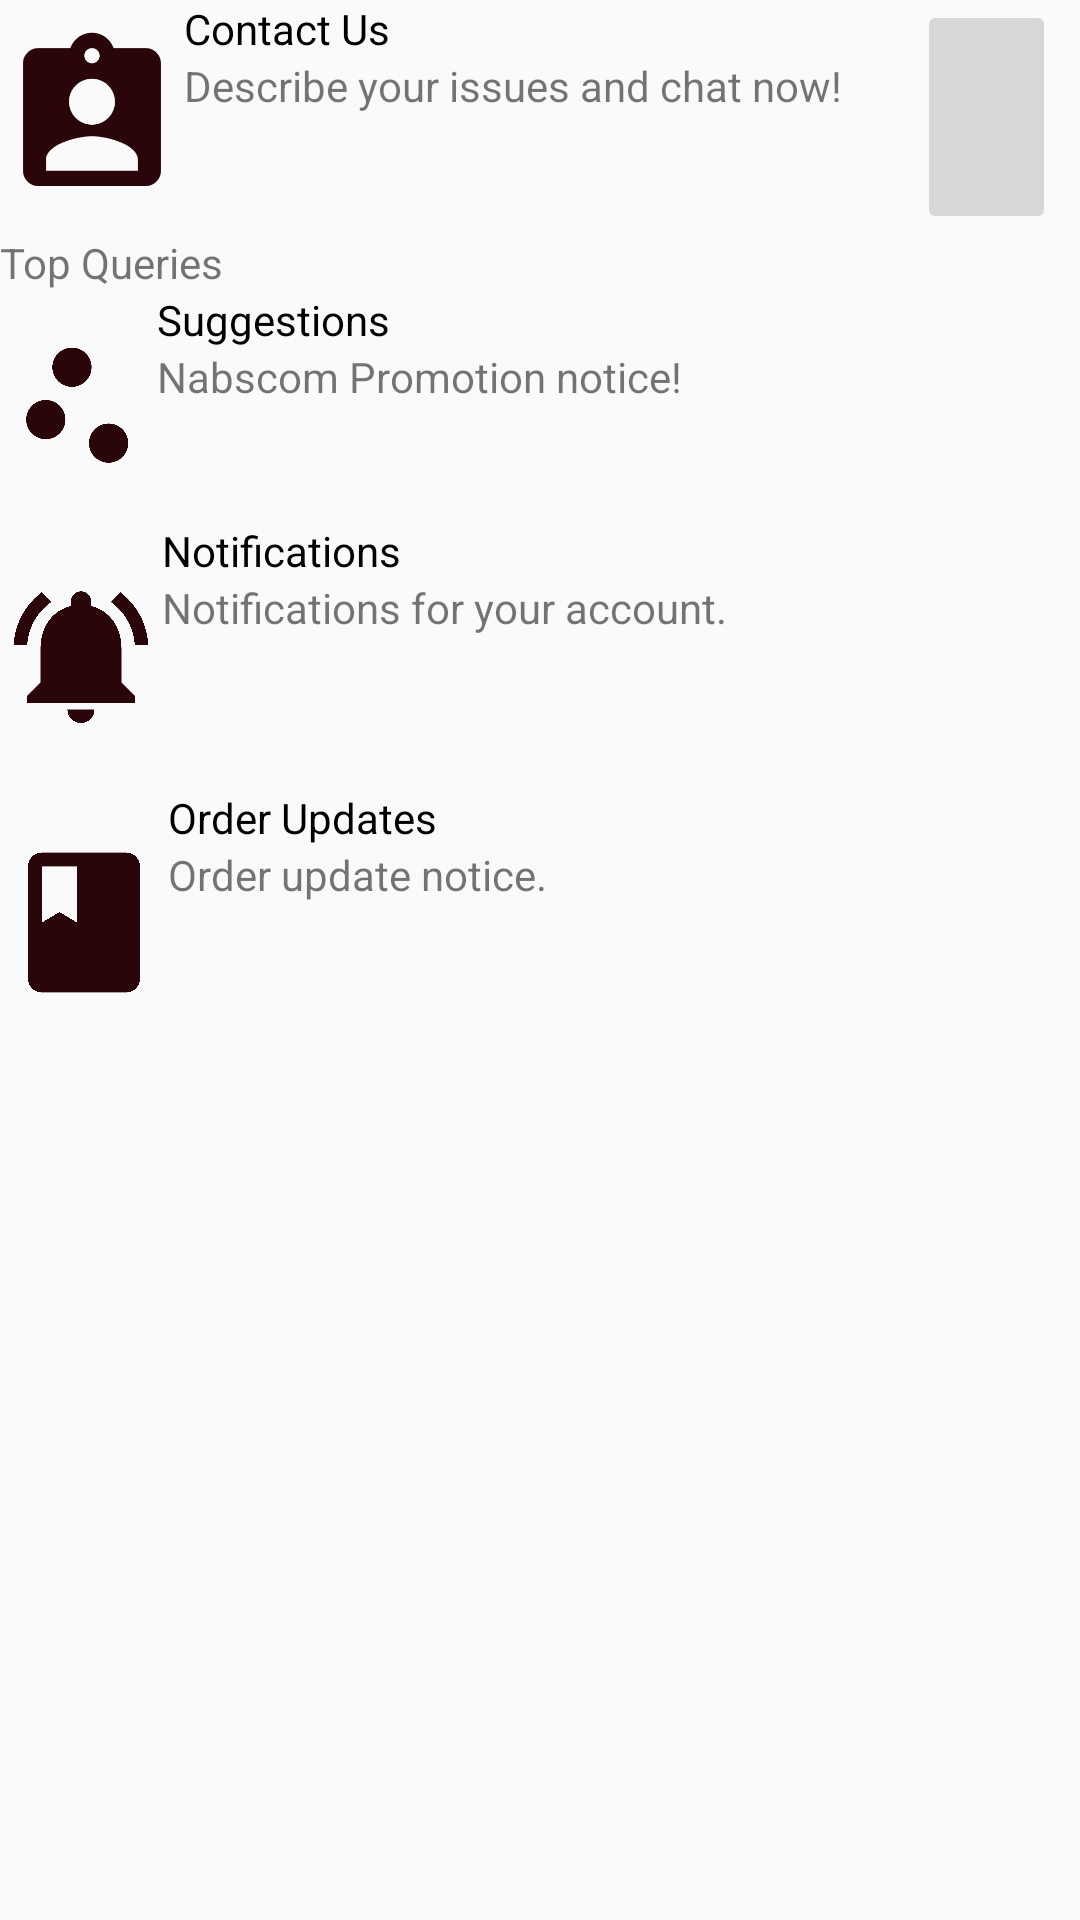

This screen was rendered from an Android layout file. Write that file and the resources it references.
<!-- AndroidManifest.xml: application theme AppTheme -->
<!-- res/layout/customercare.xml -->
<?xml version="1.0" encoding="utf-8"?>
<RelativeLayout xmlns:android="http://schemas.android.com/apk/res/android"
    xmlns:app="http://schemas.android.com/apk/res-auto"
    xmlns:tools="http://schemas.android.com/tools"
    android:layout_width="match_parent"
    android:layout_height="match_parent"
    tools:context=".CustomerCareFragment">

    <LinearLayout
        android:id="@+id/linearLayout"
        android:layout_width="403dp"
        android:layout_height="356dp"
        android:layout_marginEnd="8dp"
        android:orientation="vertical"
        app:layout_constraintEnd_toEndOf="parent"
        app:layout_constraintStart_toStartOf="parent"
        app:layout_constraintTop_toTopOf="parent">

        <LinearLayout
            android:layout_width="match_parent"
            android:layout_height="78dp"
            android:orientation="vertical">

            <LinearLayout
                android:layout_width="match_parent"
                android:layout_height="match_parent"
                android:orientation="horizontal">

                <ImageView
                    android:id="@+id/imageView"
                    android:layout_width="wrap_content"
                    android:layout_height="match_parent"
                    android:layout_weight="1"
                    android:src="@drawable/ic_baseline_assignment_ind_24"
                    />

                <LinearLayout
                    android:layout_width="207dp"
                    android:layout_height="match_parent"
                    android:layout_weight="1"
                    android:orientation="vertical">

                    <TextView
                        android:id="@+id/contact"
                        android:layout_width="match_parent"
                        android:layout_height="wrap_content"
                        android:text="Contact Us"
                        android:textColor="@android:color/black"
                        android:textColorHint="@color/deep_orange"/>

                    <TextView
                        android:id="@+id/chat"
                        android:layout_width="match_parent"
                        android:layout_height="wrap_content"
                        android:text="Describe your issues and chat now!" />
                </LinearLayout>

                <ImageButton
                    android:id="@+id/imageButton"
                    android:layout_width="9dp"
                    android:layout_height="match_parent"
                    android:layout_weight="1"
                    android:src="@drawable/ic_baseline_arrow_forward_ios_24" />
            </LinearLayout>
        </LinearLayout>

        <TextView
            android:id="@+id/queries"
            android:layout_width="match_parent"
            android:layout_height="wrap_content"
            android:text="Top Queries" />

        <LinearLayout
            android:layout_width="match_parent"
            android:layout_height="77dp"
            android:orientation="vertical">

            <LinearLayout
                android:layout_width="match_parent"
                android:layout_height="match_parent"
                android:orientation="horizontal">

                <ImageView
                    android:id="@+id/imageView7"
                    android:layout_width="wrap_content"
                    android:layout_height="match_parent"
                    android:layout_weight="1"
                    android:src="@drawable/ic_baseline_scatter_plot_24"
                    />

                <LinearLayout
                    android:layout_width="271dp"
                    android:layout_height="match_parent"
                    android:layout_weight="1"
                    android:orientation="vertical">

                    <TextView
                        android:id="@+id/suggestion"
                        android:layout_width="match_parent"
                        android:layout_height="wrap_content"
                        android:text="Suggestions"
                        android:textColor="@android:color/black"
                        android:textColorHint="@color/deep_orange" />

                    <TextView
                        android:id="@+id/notice"
                        android:layout_width="match_parent"
                        android:layout_height="wrap_content"
                        android:text="Nabscom Promotion notice!" />
                </LinearLayout>
            </LinearLayout>
        </LinearLayout>

        <LinearLayout
            android:layout_width="match_parent"
            android:layout_height="89dp"
            android:orientation="vertical">

            <LinearLayout
                android:layout_width="match_parent"
                android:layout_height="match_parent"
                android:orientation="horizontal">

                <ImageView
                    android:id="@+id/imageView8"
                    android:layout_width="wrap_content"
                    android:layout_height="match_parent"
                    android:layout_weight="1"
                    android:src="@drawable/ic_baseline_notifications_active_24"
                    />

                <LinearLayout
                    android:layout_width="268dp"
                    android:layout_height="match_parent"
                    android:layout_weight="1"
                    android:orientation="vertical">

                    <TextView
                        android:id="@+id/notification"
                        android:layout_width="match_parent"
                        android:layout_height="wrap_content"
                        android:text="Notifications"
                        android:textColor="@android:color/black"
                        android:textColorHint="@color/deep_orange"/>

                    <TextView
                        android:id="@+id/acc_notif"
                        android:layout_width="match_parent"
                        android:layout_height="wrap_content"
                        android:text="Notifications for your account." />
                </LinearLayout>
            </LinearLayout>
        </LinearLayout>

        <LinearLayout
            android:layout_width="match_parent"
            android:layout_height="89dp"
            android:orientation="vertical">

            <LinearLayout
                android:layout_width="match_parent"
                android:layout_height="match_parent"
                android:orientation="horizontal">

                <ImageView
                    android:id="@+id/imageView9"
                    android:layout_width="353dp"
                    android:layout_height="match_parent"
                    android:layout_weight="1"
                    android:src="@drawable/ic_baseline_book_24"
                  />

                <LinearLayout
                    android:layout_width="593dp"
                    android:layout_height="match_parent"
                    android:layout_weight="1"
                    android:orientation="vertical">

                    <TextView
                        android:id="@+id/order_upd"
                        android:layout_width="match_parent"
                        android:layout_height="wrap_content"
                        android:text="Order Updates"
                        android:textColor="@android:color/black"
                        android:textColorHint="@color/deep_orange"/>

                    <TextView
                        android:id="@+id/ord_not"
                        android:layout_width="match_parent"
                        android:layout_height="wrap_content"
                        android:text="Order update notice." />
                </LinearLayout>
            </LinearLayout>
        </LinearLayout>

    </LinearLayout>

</RelativeLayout>
<!-- resources referenced by this layout -->
<resources>
  <color name="deep_orange">#FF5722</color>
  <!-- drawable ic_baseline_assignment_ind_24 (drawable) -->
  <vector android:height="24dp" android:tint="#2A060A"
      android:viewportHeight="24" android:viewportWidth="24"
      android:width="24dp" xmlns:android="http://schemas.android.com/apk/res/android">
      <path android:fillColor="@android:color/white" android:pathData="M19,3h-4.18C14.4,1.84 13.3,1 12,1c-1.3,0 -2.4,0.84 -2.82,2L5,3c-1.1,0 -2,0.9 -2,2v14c0,1.1 0.9,2 2,2h14c1.1,0 2,-0.9 2,-2L21,5c0,-1.1 -0.9,-2 -2,-2zM12,3c0.55,0 1,0.45 1,1s-0.45,1 -1,1 -1,-0.45 -1,-1 0.45,-1 1,-1zM12,7c1.66,0 3,1.34 3,3s-1.34,3 -3,3 -3,-1.34 -3,-3 1.34,-3 3,-3zM18,19L6,19v-1.4c0,-2 4,-3.1 6,-3.1s6,1.1 6,3.1L18,19z"/>
  </vector>
  <!-- drawable ic_baseline_book_24 (drawable) -->
  <vector android:height="24dp" android:tint="#2A060A"
      android:viewportHeight="24" android:viewportWidth="24"
      android:width="24dp" xmlns:android="http://schemas.android.com/apk/res/android">
      <path android:fillColor="@android:color/white" android:pathData="M18,2H6c-1.1,0 -2,0.9 -2,2v16c0,1.1 0.9,2 2,2h12c1.1,0 2,-0.9 2,-2V4c0,-1.1 -0.9,-2 -2,-2zM6,4h5v8l-2.5,-1.5L6,12V4z"/>
  </vector>
  <!-- drawable ic_baseline_notifications_active_24 (drawable) -->
  <vector android:height="24dp" android:tint="#2A060A"
      android:viewportHeight="24" android:viewportWidth="24"
      android:width="24dp" xmlns:android="http://schemas.android.com/apk/res/android">
      <path android:fillColor="@android:color/white" android:pathData="M7.58,4.08L6.15,2.65C3.75,4.48 2.17,7.3 2.03,10.5h2c0.15,-2.65 1.51,-4.97 3.55,-6.42zM19.97,10.5h2c-0.15,-3.2 -1.73,-6.02 -4.12,-7.85l-1.42,1.43c2.02,1.45 3.39,3.77 3.54,6.42zM18,11c0,-3.07 -1.64,-5.64 -4.5,-6.32L13.5,4c0,-0.83 -0.67,-1.5 -1.5,-1.5s-1.5,0.67 -1.5,1.5v0.68C7.63,5.36 6,7.92 6,11v5l-2,2v1h16v-1l-2,-2v-5zM12,22c0.14,0 0.27,-0.01 0.4,-0.04 0.65,-0.14 1.18,-0.58 1.44,-1.18 0.1,-0.24 0.15,-0.5 0.15,-0.78h-4c0.01,1.1 0.9,2 2.01,2z"/>
  </vector>
  <!-- drawable ic_baseline_scatter_plot_24 (drawable) -->
  <vector android:height="24dp" android:tint="#2A060A"
      android:viewportHeight="24" android:viewportWidth="24"
      android:width="24dp" xmlns:android="http://schemas.android.com/apk/res/android">
      <path android:fillColor="@android:color/white" android:pathData="M7,14m-3,0a3,3 0,1 1,6 0a3,3 0,1 1,-6 0"/>
      <path android:fillColor="@android:color/white" android:pathData="M11,6m-3,0a3,3 0,1 1,6 0a3,3 0,1 1,-6 0"/>
      <path android:fillColor="@android:color/white" android:pathData="M16.6,17.6m-3,0a3,3 0,1 1,6 0a3,3 0,1 1,-6 0"/>
  </vector>
  <style name="AppTheme" parent="Theme.AppCompat.Light.DarkActionBar">
          
          <item name="colorPrimary">@color/colorPrimary</item>
          <item name="colorPrimaryDark">@color/colorPrimaryDark</item>
          <item name="colorAccent">@color/colorAccent</item>
      </style>
  <color name="colorPrimary">#9B0410</color>
  <color name="colorPrimaryDark">#E92929</color>
  <color name="colorAccent">#03DAC5</color>
</resources>
